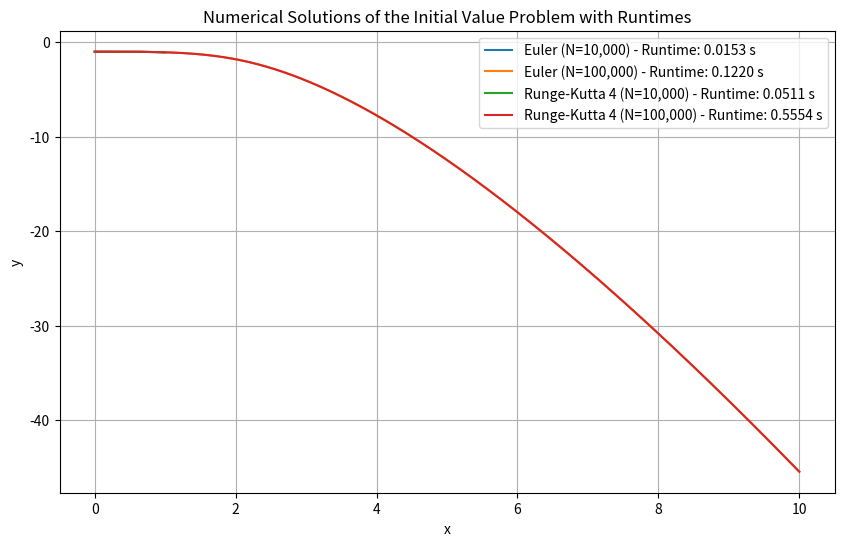

Python code for this plot:
import time
import numpy as np
import matplotlib.pyplot as plt

# Define the differential equation
def f(x, y, y_prime):
    return np.exp(-y_prime) - y_prime - (x**2 + y**2)

# Euler's method
def euler_method(f, x0, y0, y_prime0, h, N):
    x_values = [x0]
    y_values = [y0]

    for _ in range(N):
        y_prime = y_prime0 + h * f(x0, y0, y_prime0)
        y = y0 + h * y_prime
        x0 += h
        y0 = y
        y_prime0 = y_prime
        x_values.append(x0)
        y_values.append(y0)

    return x_values, y_values

# Runge-Kutta 4th order method
def runge_kutta_4th_order(f, x0, y0, y_prime0, h, N):
    x_values = [x0]
    y_values = [y0]

    for _ in range(N):
        k1 = h * f(x0, y0, y_prime0)
        k2 = h * f(x0 + h/2, y0 + h/2 * y_prime0 + k1/2, y_prime0 + k1/2)
        k3 = h * f(x0 + h/2, y0 + h/2 * y_prime0 + k2/2, y_prime0 + k2/2)
        k4 = h * f(x0 + h, y0 + h * y_prime0 + k3, y_prime0 + k3)

        y_prime = y_prime0 + (k1 + 2*k2 + 2*k3 + k4) / 6
        y = y0 + h * y_prime
        x0 += h
        y0 = y
        y_prime0 = y_prime
        x_values.append(x0)
        y_values.append(y0)

    return x_values, y_values

# Parameters
x0 = 0
y0 = -1
y_prime0 = 0
h = 1e-4
N_small = 10000
N_large = 100000

# Euler's method solutions
start_time = time.time()
euler_small_x, euler_small_y = euler_method(f, x0, y0, y_prime0, h, N_small)
end_time = time.time()
euler_small_runtime = end_time - start_time

start_time = time.time()
euler_large_x, euler_large_y = euler_method(f, x0, y0, y_prime0, h, N_large)
end_time = time.time()
euler_large_runtime = end_time - start_time


# Runge-Kutta 4th order method solutions
start_time = time.time()
rk4_small_x, rk4_small_y = runge_kutta_4th_order(f, x0, y0, y_prime0, h, N_small)
end_time = time.time()
rk4_small_runtime = end_time - start_time

start_time = time.time()
rk4_large_x, rk4_large_y = runge_kutta_4th_order(f, x0, y0, y_prime0, h, N_large)
end_time = time.time()
rk4_large_runtime = end_time - start_time


# Plot the solutions in a single grid
plt.figure(figsize=(10, 6))

plt.plot(euler_small_x, euler_small_y, label=f"Euler (N=10,000) - Runtime: {euler_small_runtime:.4f} s")
plt.plot(euler_large_x, euler_large_y, label=f"Euler (N=100,000) - Runtime: {euler_large_runtime:.4f} s")
plt.plot(rk4_small_x, rk4_small_y, label=f"Runge-Kutta 4 (N=10,000) - Runtime: {rk4_small_runtime:.4f} s")
plt.plot(rk4_large_x, rk4_large_y, label=f"Runge-Kutta 4 (N=100,000) - Runtime: {rk4_large_runtime:.4f} s")

plt.xlabel("x")
plt.ylabel("y")
plt.title("Numerical Solutions of the Initial Value Problem with Runtimes")
plt.legend()
plt.grid()


plt.show()
